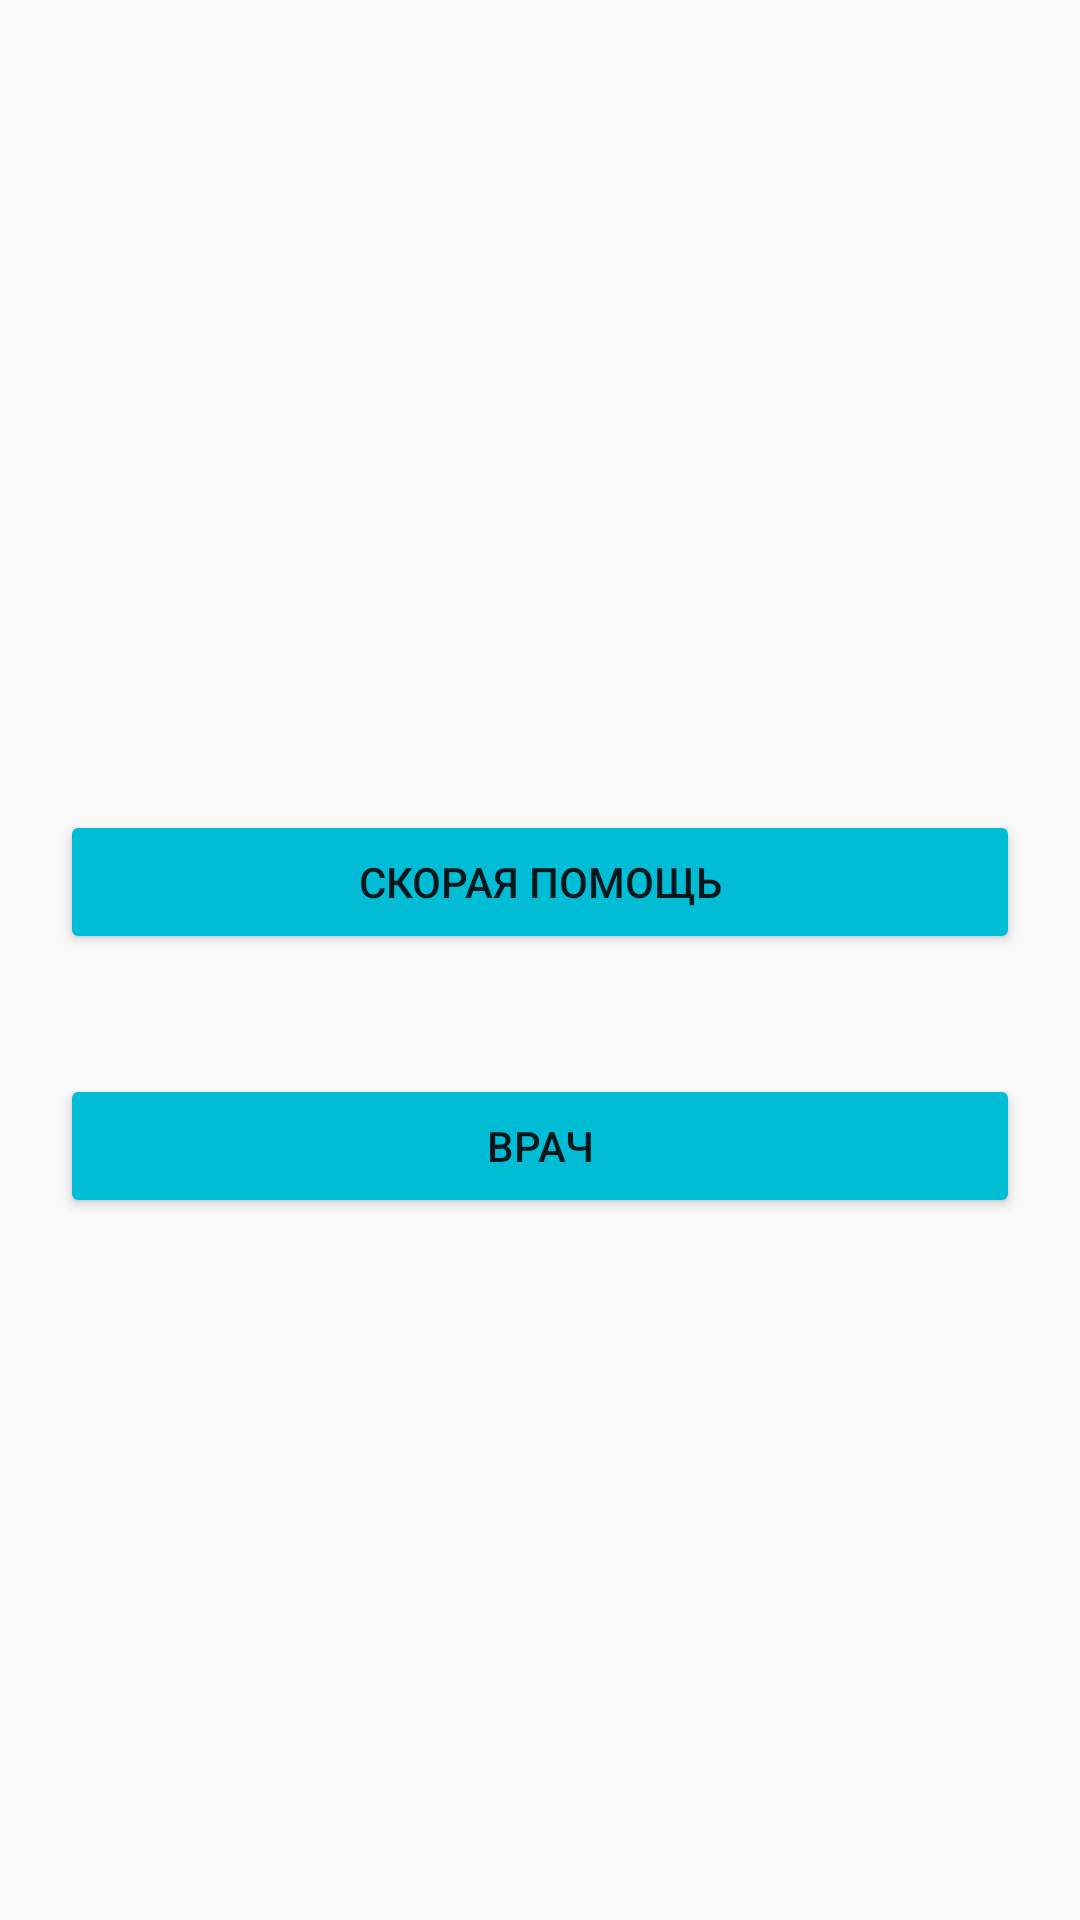

The Android layout XML behind this screen, and the referenced resources:
<!-- AndroidManifest.xml: application theme Theme.Design.Light.NoActionBar -->
<!-- res/layout/activity_main.xml -->
<?xml version="1.0" encoding="utf-8"?>
<LinearLayout xmlns:android="http://schemas.android.com/apk/res/android"
    xmlns:app="http://schemas.android.com/apk/res-auto"
    xmlns:tools="http://schemas.android.com/tools"
    android:layout_width="match_parent"
    android:layout_height="match_parent"
    android:orientation="vertical"
    android:id="@+id/main"
    tools:context=".MainActivity">

    <LinearLayout
        android:layout_width="match_parent"
        android:layout_height="wrap_content"
        android:layout_marginTop="250dp"
        android:orientation="vertical">

        <Button
            android:id="@+id/button"
            android:layout_width="match_parent"
            android:layout_height="wrap_content"
            android:layout_margin="20dp"
            android:text="скорая помощь"
            app:backgroundTint="#00BCD4"
            tools:layout_editor_absoluteX="160dp"
            tools:layout_editor_absoluteY="222dp" />

        <Button
            android:id="@+id/doctor"
            android:layout_width="match_parent"
            android:layout_height="wrap_content"
            android:layout_margin="20dp"
            android:text="врач"
            app:backgroundTint="#00BCD4"
            tools:layout_editor_absoluteX="142dp"
            tools:layout_editor_absoluteY="298dp" />

    </LinearLayout>
</LinearLayout>
<!-- resources referenced by this layout -->
<resources>

</resources>
